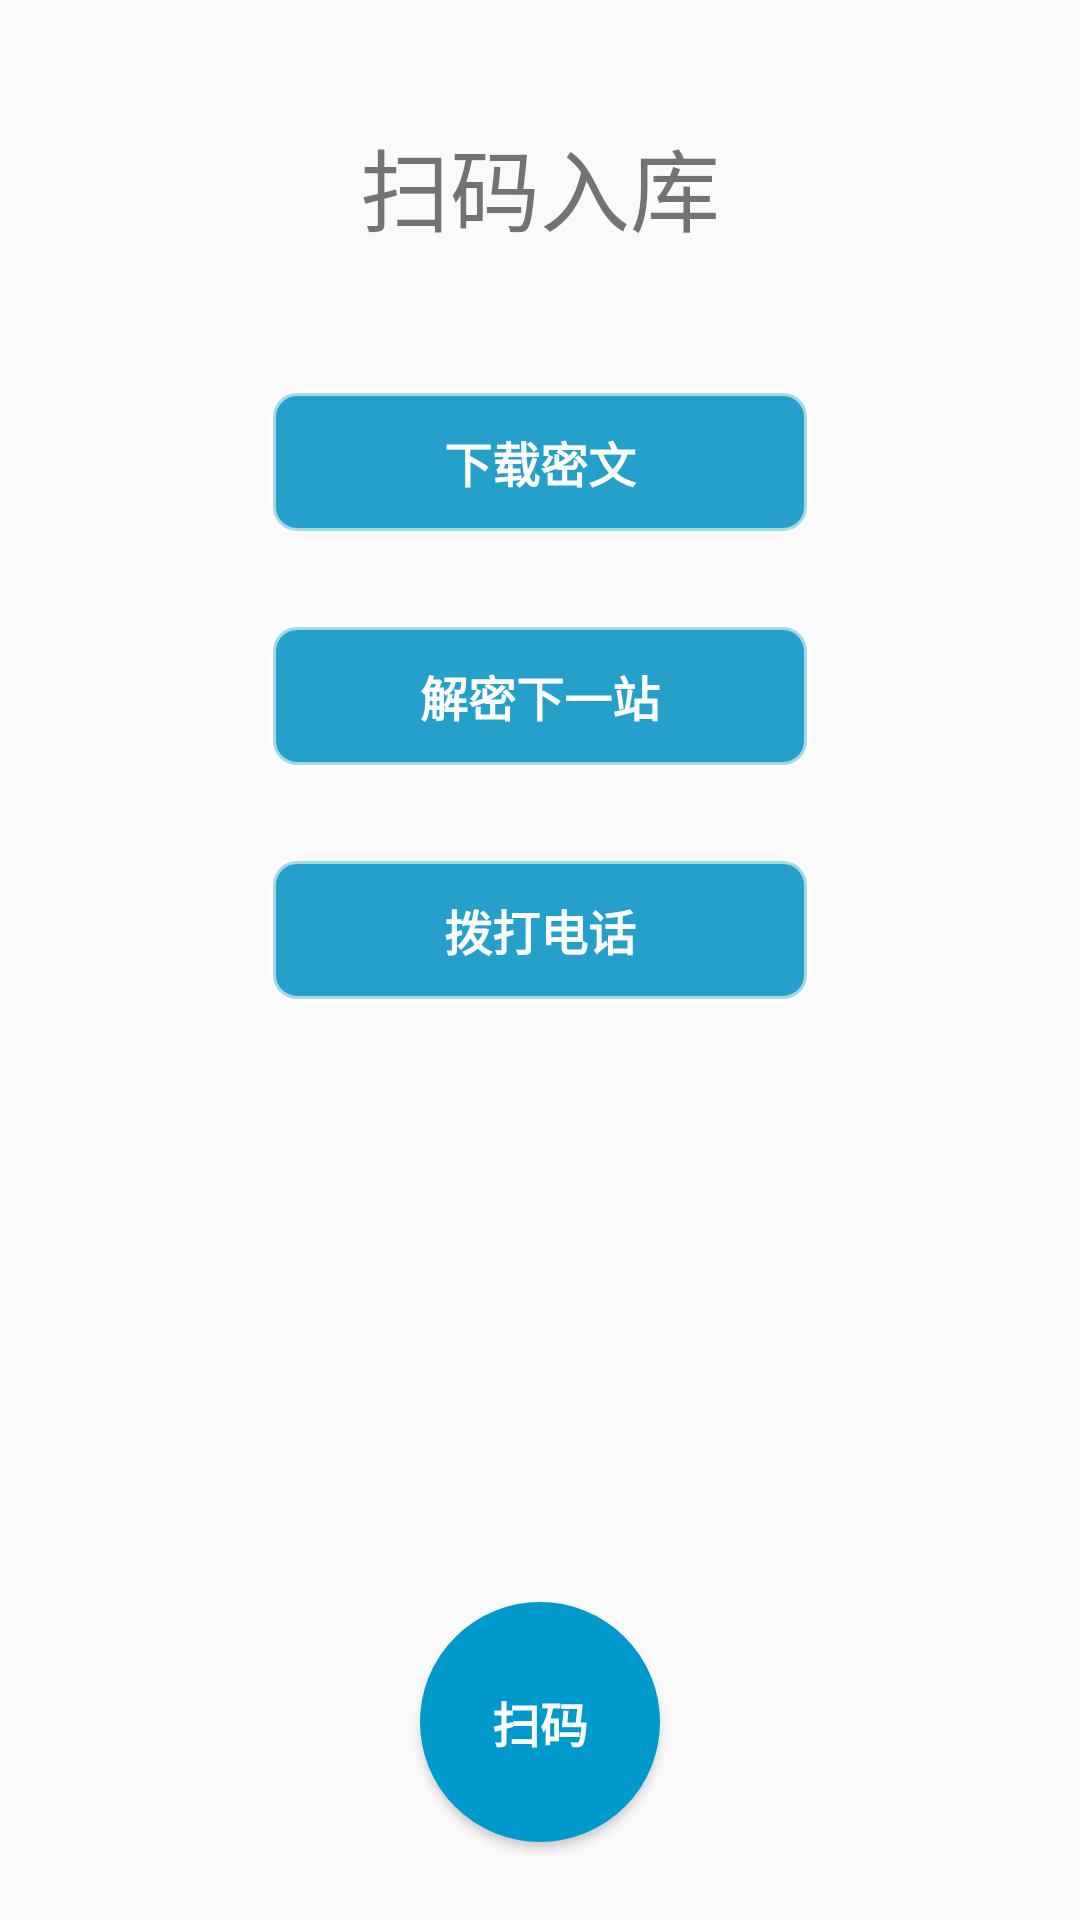

Write the Android layout XML for this screen, with the resource values it uses.
<!-- AndroidManifest.xml: application theme AppTheme.NoTitle_FullScreen -->
<!-- res/layout/fragment_home_admin.xml -->
<?xml version="1.0" encoding="utf-8"?>
<androidx.constraintlayout.widget.ConstraintLayout xmlns:android="http://schemas.android.com/apk/res/android"
    xmlns:app="http://schemas.android.com/apk/res-auto"
    xmlns:tools="http://schemas.android.com/tools"
    android:layout_width="match_parent"
    android:layout_height="match_parent"
    tools:context=".admin_ui.ui.in.HomeFragment">

    <TextView
        android:layout_marginTop="40dp"
        app:layout_constraintStart_toStartOf="parent"
        app:layout_constraintTop_toTopOf="parent"
        app:layout_constraintEnd_toEndOf="parent"
        android:layout_width="wrap_content"
        android:layout_height="wrap_content"
        android:layout_gravity="center"
        android:text="扫码入库"
        android:textSize="30dp"></TextView>

    <LinearLayout
        android:layout_marginTop="100dp"
        android:layout_width="match_parent"
        android:layout_height="match_parent"
        android:background="@drawable/bg_corner_white"
        tools:context=".SenderActivity"
        android:orientation="vertical"
        android:paddingLeft="10dp"
        android:paddingRight="10dp">

        <LinearLayout
            android:layout_width="match_parent"
            android:layout_height="match_parent"
            android:orientation="vertical"
            android:background="@drawable/bg_corner_white">

            <Button
                android:layout_marginTop="30dp"
                android:layout_gravity="center"
                android:gravity="center"
                android:layout_width="180dp"
                android:layout_height="wrap_content"
                android:background="@drawable/buttonshapewhitebg"
                android:text="下载密文"
                android:textAllCaps="false"
                android:textStyle="bold"
                android:textColor="#fcfcfc"
                android:textSize="16dp" />

            <Button
                android:layout_marginTop="30dp"
                android:layout_gravity="center"
                android:gravity="center"
                android:layout_width="180dp"
                android:layout_height="wrap_content"
                android:background="@drawable/buttonshapewhitebg"
                android:text="解密下一站"
                android:textAllCaps="false"
                android:textStyle="bold"
                android:textColor="#fcfcfc"
                android:textSize="16dp" />

            <Button
                android:layout_marginTop="30dp"
                android:layout_gravity="center"
                android:gravity="center"
                android:layout_width="180dp"
                android:layout_height="wrap_content"
                android:background="@drawable/buttonshapewhitebg"
                android:text="拨打电话"
                android:textAllCaps="false"
                android:textStyle="bold"
                android:textColor="#fcfcfc"
                android:textSize="16dp" />

            <Button
                android:id="@+id/scan_incode"
                android:layout_width="80dp"
                android:layout_height="80dp"
                android:layout_gravity="center"
                android:layout_marginTop="200dp"
                android:background="@drawable/button_circle"
                android:gravity="center"
                android:text="扫码"
                android:textAllCaps="false"
                android:textColor="#fcfcfc"
                android:textSize="16dp"
                android:textStyle="bold" />

        </LinearLayout>
    </LinearLayout>
</androidx.constraintlayout.widget.ConstraintLayout>
<!-- resources referenced by this layout -->
<resources>
  <!-- drawable button_circle (drawable) -->
  <?xml version="1.0" encoding="utf-8"?>
  <shape xmlns:android="http://schemas.android.com/apk/res/android"
      android:shape="oval">
      <solid android:color="@color/lightblue" />
      <size
          android:width="50dp"
          android:height="50dp" />
      <stroke
          android:width="1dp"
          android:color="@color/lightblue" />
  </shape>
  <!-- drawable buttonshapewhitebg (drawable) -->
  <?xml version="1.0" encoding="utf-8"?>
  <selector xmlns:android="http://schemas.android.com/apk/res/android">
      <item>
          <shape android:shape="rectangle">
              <corners android:radius="8dp" />
              <solid android:color="#24a0ca" />
              <stroke android:color="#96ffffff" android:width="2dp" />
          </shape>
      </item>
  </selector>
  <style name="AppTheme.NoTitle_FullScreen" parent="Theme.AppCompat.Light.NoActionBar">
          <item name="android:windowNoTitle">true</item>
          <item name="android:windowFullscreen">true</item>
      </style>
  <color name="lightblue">#0099cc</color>
</resources>
